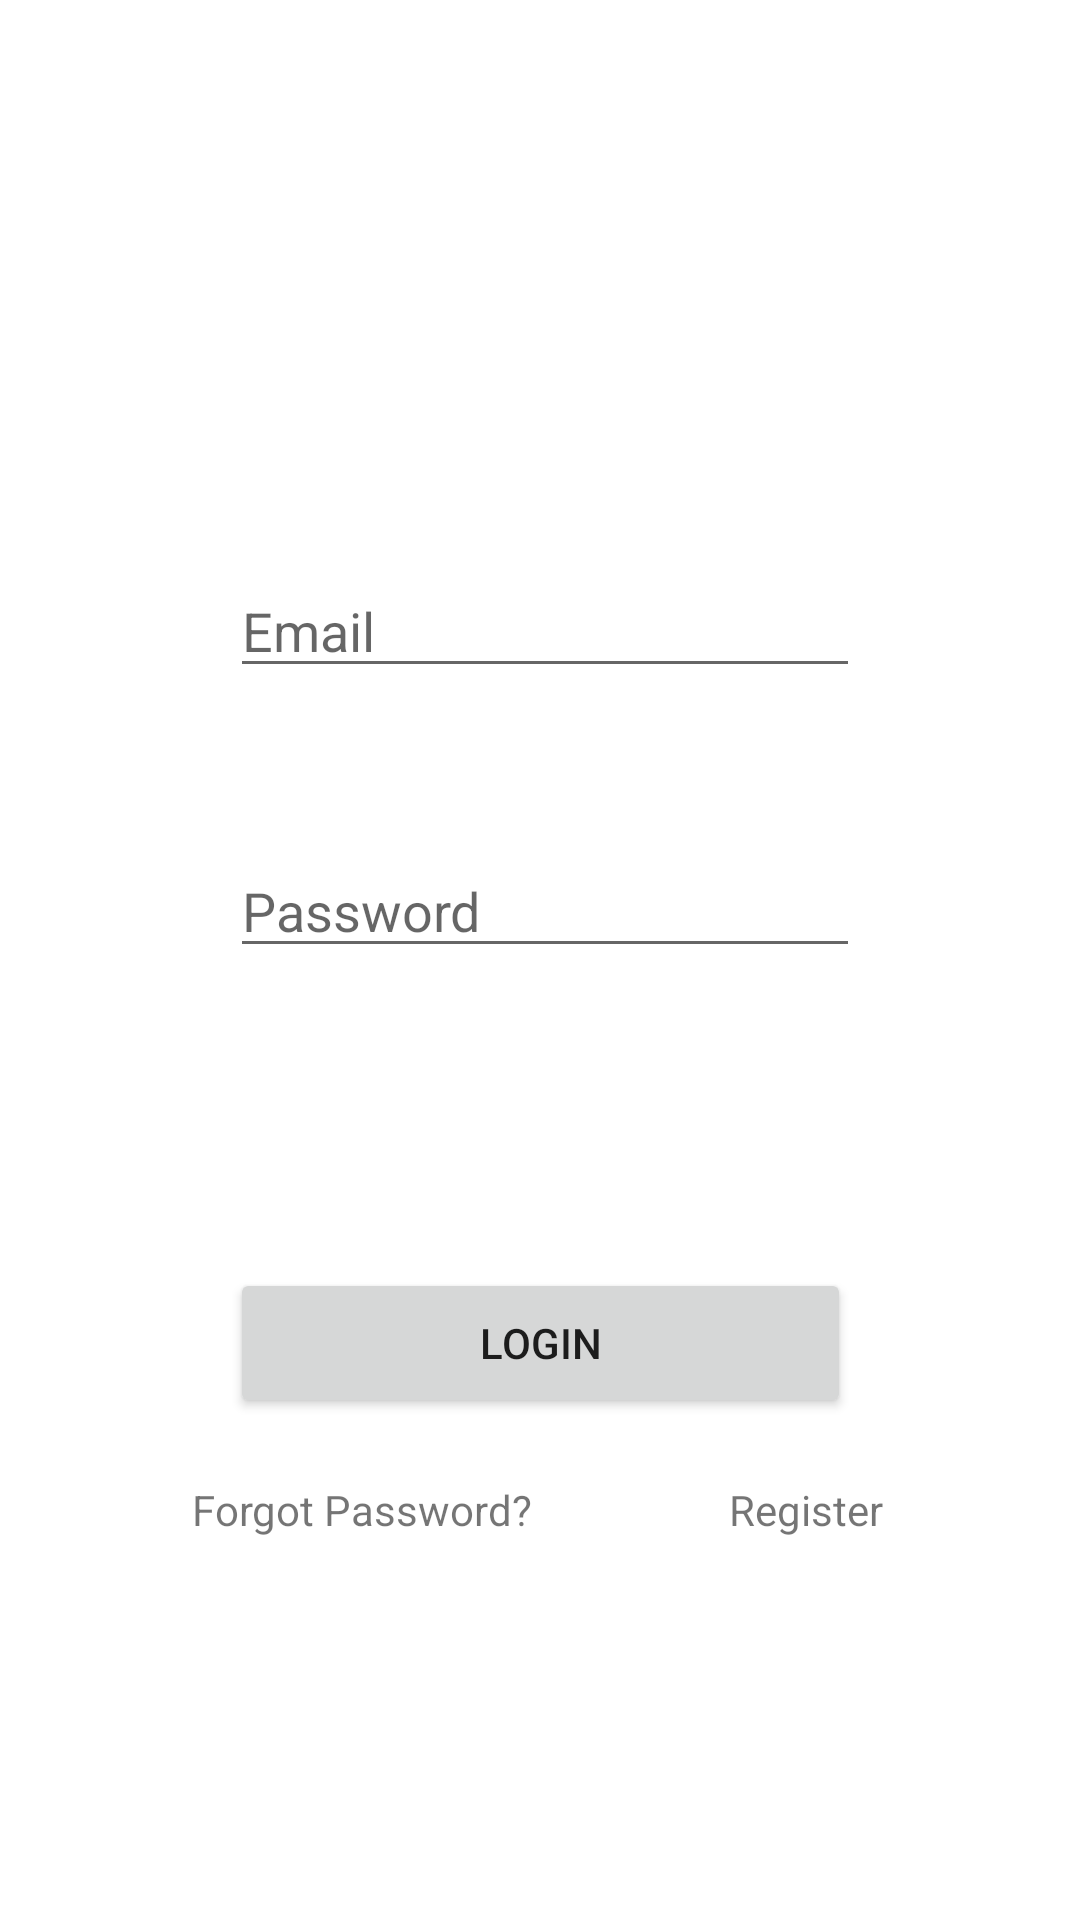

Write the Android layout XML for this screen, with the resource values it uses.
<!-- AndroidManifest.xml: application theme Theme.SoundSenseV1 -->
<!-- res/layout/activity_login.xml -->
<?xml version="1.0" encoding="utf-8"?>
<androidx.constraintlayout.widget.ConstraintLayout xmlns:android="http://schemas.android.com/apk/res/android"
    xmlns:app="http://schemas.android.com/apk/res-auto"
    xmlns:tools="http://schemas.android.com/tools"
    android:layout_width="match_parent"
    android:layout_height="match_parent"
    tools:context=".LoginActivity">

    <Button
        android:id="@+id/loginButton"
        android:layout_width="207dp"
        android:layout_height="50dp"
        android:layout_marginTop="100dp"
        android:text="LOGIN"
        app:layout_constraintEnd_toEndOf="parent"
        app:layout_constraintStart_toStartOf="parent"
        app:layout_constraintTop_toTopOf="@+id/loginProgressBar" />

    <EditText
        android:id="@+id/editTextLoginEmail"
        android:layout_width="wrap_content"
        android:layout_height="wrap_content"
        android:layout_marginTop="188dp"
        android:ems="10"
        android:hint="Email"
        android:inputType="textPersonName"
        app:layout_constraintStart_toStartOf="@+id/editTextLoginPassword"
        app:layout_constraintTop_toTopOf="parent" />

    <EditText
        android:id="@+id/editTextLoginPassword"
        android:layout_width="wrap_content"
        android:layout_height="wrap_content"
        android:layout_marginTop="52dp"
        android:ems="10"
        android:hint="Password"
        android:inputType="textPassword"
        app:layout_constraintStart_toStartOf="@+id/loginButton"
        app:layout_constraintTop_toBottomOf="@+id/editTextLoginEmail" />

    <TextView
        android:id="@+id/textViewfForgotPassword"
        android:layout_width="wrap_content"
        android:layout_height="wrap_content"
        android:layout_marginStart="64dp"
        android:text="Forgot Password?"
        app:layout_constraintBottom_toBottomOf="parent"
        app:layout_constraintStart_toStartOf="parent"
        app:layout_constraintTop_toBottomOf="@+id/loginButton"
        app:layout_constraintVertical_bias="0.142" />

    <TextView
        android:id="@+id/textViewRegister"
        android:layout_width="wrap_content"
        android:layout_height="wrap_content"
        android:text="Register"
        app:layout_constraintBottom_toBottomOf="parent"
        app:layout_constraintEnd_toEndOf="parent"
        app:layout_constraintStart_toEndOf="@+id/textViewfForgotPassword"
        app:layout_constraintTop_toBottomOf="@+id/loginButton"
        app:layout_constraintVertical_bias="0.142" />

    <ProgressBar
        android:id="@+id/loginProgressBar"
        style="?android:attr/progressBarStyle"
        android:layout_width="wrap_content"
        android:layout_height="wrap_content"
        android:layout_marginTop="8dp"
        android:visibility="gone"
        app:layout_constraintEnd_toEndOf="parent"
        app:layout_constraintHorizontal_bias="0.498"
        app:layout_constraintStart_toStartOf="parent"
        app:layout_constraintTop_toBottomOf="@+id/editTextLoginPassword" />
</androidx.constraintlayout.widget.ConstraintLayout>
<!-- resources referenced by this layout -->
<resources>
  <style name="Theme.SoundSenseV1" parent="Theme.MaterialComponents.DayNight.NoActionBar">
          
          <item name="colorPrimary">@color/green_background1</item>
          <item name="colorPrimaryVariant">@color/blue_background1</item>
          <item name="colorOnPrimary">@color/white</item>
          
          <item name="colorSecondary">@color/teal_200</item>
          <item name="colorSecondaryVariant">@color/teal_700</item>
          <item name="colorOnSecondary">@color/black</item>
          
          <item name="android:statusBarColor" tools:targetApi="l">?attr/colorPrimaryVariant</item>
          
      </style>
  <color name="green_background1">#0fc390</color>
  <color name="blue_background1">#152643</color>
  <color name="white">#FFFFFFFF</color>
  <color name="teal_200">#FF03DAC5</color>
  <color name="teal_700">#FF018786</color>
  <color name="black">#FF000000</color>
</resources>
